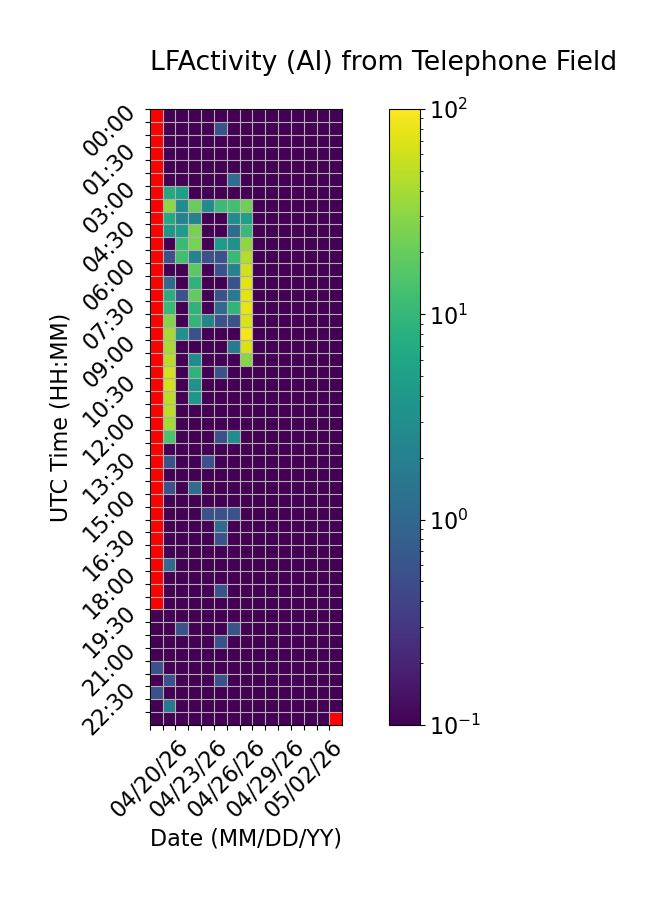

The file beside this chart, header and first rows:
Time (UTC), 04/20/26, 04/21/26, 04/22/26, 04/23/26, 04/24/26, 04/25/26, 04/26/26, 04/27/26, 04/28/26, 04/29/26, 04/30/26, 05/01/26, 05/02/26, 05/03/26, 05/04/26
00:00, , 0.0, 0.0, 0.0, 0.0, 0.0, 0.0, 0.0, 0.0, 0.0, 0.0, 0.0, 0.0, 0.0, 0.0
00:30, , 0.0, 0.0, 0.0, 0.0, 0.5556, 0.0, 0.0, 0.0, 0.0, 0.0, 0.0, 0.0, 0.0, 0.0
01:00, , 0.0, 0.0, 0.0, 0.0, 0.0, 0.0, 0.0, 0.0, 0.0, 0.0, 0.0, 0.0, 0.0, 0.0
01:30, , 0.0, 0.0, 0.0, 0.0, 0.0, 0.0, 0.0, 0.0, 0.0, 0.0, 0.0, 0.0, 0.0, 0.0
02:00, , 0.0, 0.0, 0.0, 0.0, 0.0, 0.0, 0.0, 0.0, 0.0, 0.0, 0.0, 0.0, 0.0, 0.0
02:30, , 0.0, 0.0, 0.0, 0.0, 0.0, 1.111, 0.0, 0.0, 0.0, 0.0, 0.0, 0.0, 0.0, 0.0
03:00, , 6.667, 5.0, 0.0, 0.0, 0.0, 0.0, 0.0, 0.0, 0.0, 0.0, 0.0, 0.0, 0.0, 0.0
03:30, , 30.56, 2.778, 20.56, 2.778, 11.11, 12.22, 22.22, 0.0, 0.0, 0.0, 0.0, 0.0, 0.0, 0.0
04:00, , 6.667, 2.222, 2.222, 0.0, 0.0, 2.778, 5.0, 0.0, 0.0, 0.0, 0.0, 0.0, 0.0, 0.0
04:30, , 3.889, 4.444, 25.0, 0.0, 0.0, 1.111, 10.56, 0.0, 0.0, 0.0, 0.0, 0.0, 0.0, 0.0
05:00, , 0.0, 11.11, 25.0, 0.0, 4.444, 3.333, 31.67, 0.0, 0.0, 0.0, 0.0, 0.0, 0.0, 0.0
05:30, , 0.5556, 12.22, 2.222, 0.5556, 0.5556, 10.56, 45.56, 0.0, 0.0, 0.0, 0.0, 0.0, 0.0, 0.0
06:00, , 0.0, 0.0, 17.78, 0.0, 0.5556, 2.222, 62.78, 0.0, 0.0, 0.0, 0.0, 0.0, 0.0, 0.0
06:30, , 1.111, 0.0, 8.889, 0.0, 0.0, 0.5556, 73.33, 0.0, 0.0, 0.0, 0.0, 0.0, 0.0, 0.0
07:00, , 7.778, 0.5556, 18.89, 0.0, 0.5556, 1.667, 74.44, 0.0, 0.0, 0.0, 0.0, 0.0, 0.0, 0.0
07:30, , 10.56, 0.0, 8.889, 0.0, 1.111, 9.444, 77.78, 0.0, 0.0, 0.0, 0.0, 0.0, 0.0, 0.0
08:00, , 28.89, 0.0, 9.444, 2.222, 0.5556, 0.5556, 67.78, 0.0, 0.0, 0.0, 0.0, 0.0, 0.0, 0.0
08:30, , 39.44, 3.333, 0.5556, 0.0, 0.0, 0.0, 88.33, 0.0, 0.0, 0.0, 0.0, 0.0, 0.0, 0.0
09:00, , 40.56, 0.0, 0.0, 0.0, 0.0, 1.667, 65.56, 0.0, 0.0, 0.0, 0.0, 0.0, 0.0, 0.0
09:30, , 47.22, 0.0, 2.778, 0.0, 0.0, 0.0, 29.44, 0.0, 0.0, 0.0, 0.0, 0.0, 0.0, 0.0
10:00, , 62.78, 0.0, 8.889, 0.0, 0.5556, 0.0, 0.0, 0.0, 0.0, 0.0, 0.0, 0.0, 0.0, 0.0
10:30, , 62.22, 0.0, 3.333, 0.0, 0.0, 0.0, 0.0, 0.0, 0.0, 0.0, 0.0, 0.0, 0.0, 0.0
11:00, , 48.33, 0.0, 3.889, 0.0, 0.0, 0.0, 0.0, 0.0, 0.0, 0.0, 0.0, 0.0, 0.0, 0.0
11:30, , 48.33, 0.0, 0.0, 0.0, 0.0, 0.0, 0.0, 0.0, 0.0, 0.0, 0.0, 0.0, 0.0, 0.0
12:00, , 38.89, 0.0, 0.0, 0.0, 0.0, 0.0, 0.0, 0.0, 0.0, 0.0, 0.0, 0.0, 0.0, 0.0
12:30, , 13.89, 0.0, 0.0, 0.0, 0.5556, 2.778, 0.0, 0.0, 0.0, 0.0, 0.0, 0.0, 0.0, 0.0
13:00, , 0.0, 0.0, 0.0, 0.0, 0.0, 0.0, 0.0, 0.0, 0.0, 0.0, 0.0, 0.0, 0.0, 0.0
13:30, , 0.5556, 0.0, 0.0, 0.5556, 0.0, 0.0, 0.0, 0.0, 0.0, 0.0, 0.0, 0.0, 0.0, 0.0
14:00, , 0.0, 0.0, 0.0, 0.0, 0.0, 0.0, 0.0, 0.0, 0.0, 0.0, 0.0, 0.0, 0.0, 0.0
14:30, , 0.5556, 0.0, 1.111, 0.0, 0.0, 0.0, 0.0, 0.0, 0.0, 0.0, 0.0, 0.0, 0.0, 0.0
15:00, , 0.0, 0.0, 0.0, 0.0, 0.0, 0.0, 0.0, 0.0, 0.0, 0.0, 0.0, 0.0, 0.0, 0.0
15:30, , 0.0, 0.0, 0.0, 0.5556, 0.5556, 0.5556, 0.0, 0.0, 0.0, 0.0, 0.0, 0.0, 0.0, 0.0
16:00, , 0.0, 0.0, 0.0, 0.0, 1.111, 0.0, 0.0, 0.0, 0.0, 0.0, 0.0, 0.0, 0.0, 0.0
16:30, , 0.0, 0.0, 0.0, 0.0, 0.5556, 0.0, 0.0, 0.0, 0.0, 0.0, 0.0, 0.0, 0.0, 0.0
17:00, , 0.0, 0.0, 0.0, 0.0, 0.0, 0.0, 0.0, 0.0, 0.0, 0.0, 0.0, 0.0, 0.0, 0.0
17:30, , 1.111, 0.0, 0.0, 0.0, 0.0, 0.0, 0.0, 0.0, 0.0, 0.0, 0.0, 0.0, 0.0, 0.0
18:00, , 0.0, 0.0, 0.0, 0.0, 0.0, 0.0, 0.0, 0.0, 0.0, 0.0, 0.0, 0.0, 0.0, 0.0
18:30, , 0.0, 0.0, 0.0, 0.0, 0.5556, 0.0, 0.0, 0.0, 0.0, 0.0, 0.0, 0.0, 0.0, 0.0
19:00, , 0.0, 0.0, 0.0, 0.0, 0.0, 0.0, 0.0, 0.0, 0.0, 0.0, 0.0, 0.0, 0.0, 0.0
19:30, 0.0, 0.0, 0.0, 0.0, 0.0, 0.0, 0.0, 0.0, 0.0, 0.0, 0.0, 0.0, 0.0, 0.0, 0.0
20:00, 0.0, 0.0, 0.5556, 0.0, 0.0, 0.0, 0.5556, 0.0, 0.0, 0.0, 0.0, 0.0, 0.0, 0.0, 0.0
20:30, 0.0, 0.0, 0.0, 0.0, 0.0, 0.5556, 0.0, 0.0, 0.0, 0.0, 0.0, 0.0, 0.0, 0.0, 0.0
21:00, 0.0, 0.0, 0.0, 0.0, 0.0, 0.0, 0.0, 0.0, 0.0, 0.0, 0.0, 0.0, 0.0, 0.0, 0.0
21:30, 0.5556, 0.0, 0.0, 0.0, 0.0, 0.0, 0.0, 0.0, 0.0, 0.0, 0.0, 0.0, 0.0, 0.0, 0.0
22:00, 0.0, 0.5556, 0.0, 0.0, 0.0, 0.5556, 0.0, 0.0, 0.0, 0.0, 0.0, 0.0, 0.0, 0.0, 0.0
22:30, 0.5556, 0.0, 0.0, 0.0, 0.0, 0.0, 0.0, 0.0, 0.0, 0.0, 0.0, 0.0, 0.0, 0.0, 0.0
23:00, 0.0, 1.667, 0.0, 0.0, 0.0, 0.0, 0.0, 0.0, 0.0, 0.0, 0.0, 0.0, 0.0, 0.0, 0.0
23:30, 0.0, 0.0, 0.0, 0.0, 0.0, 0.0, 0.0, 0.0, 0.0, 0.0, 0.0, 0.0, 0.0, 0.0, 
